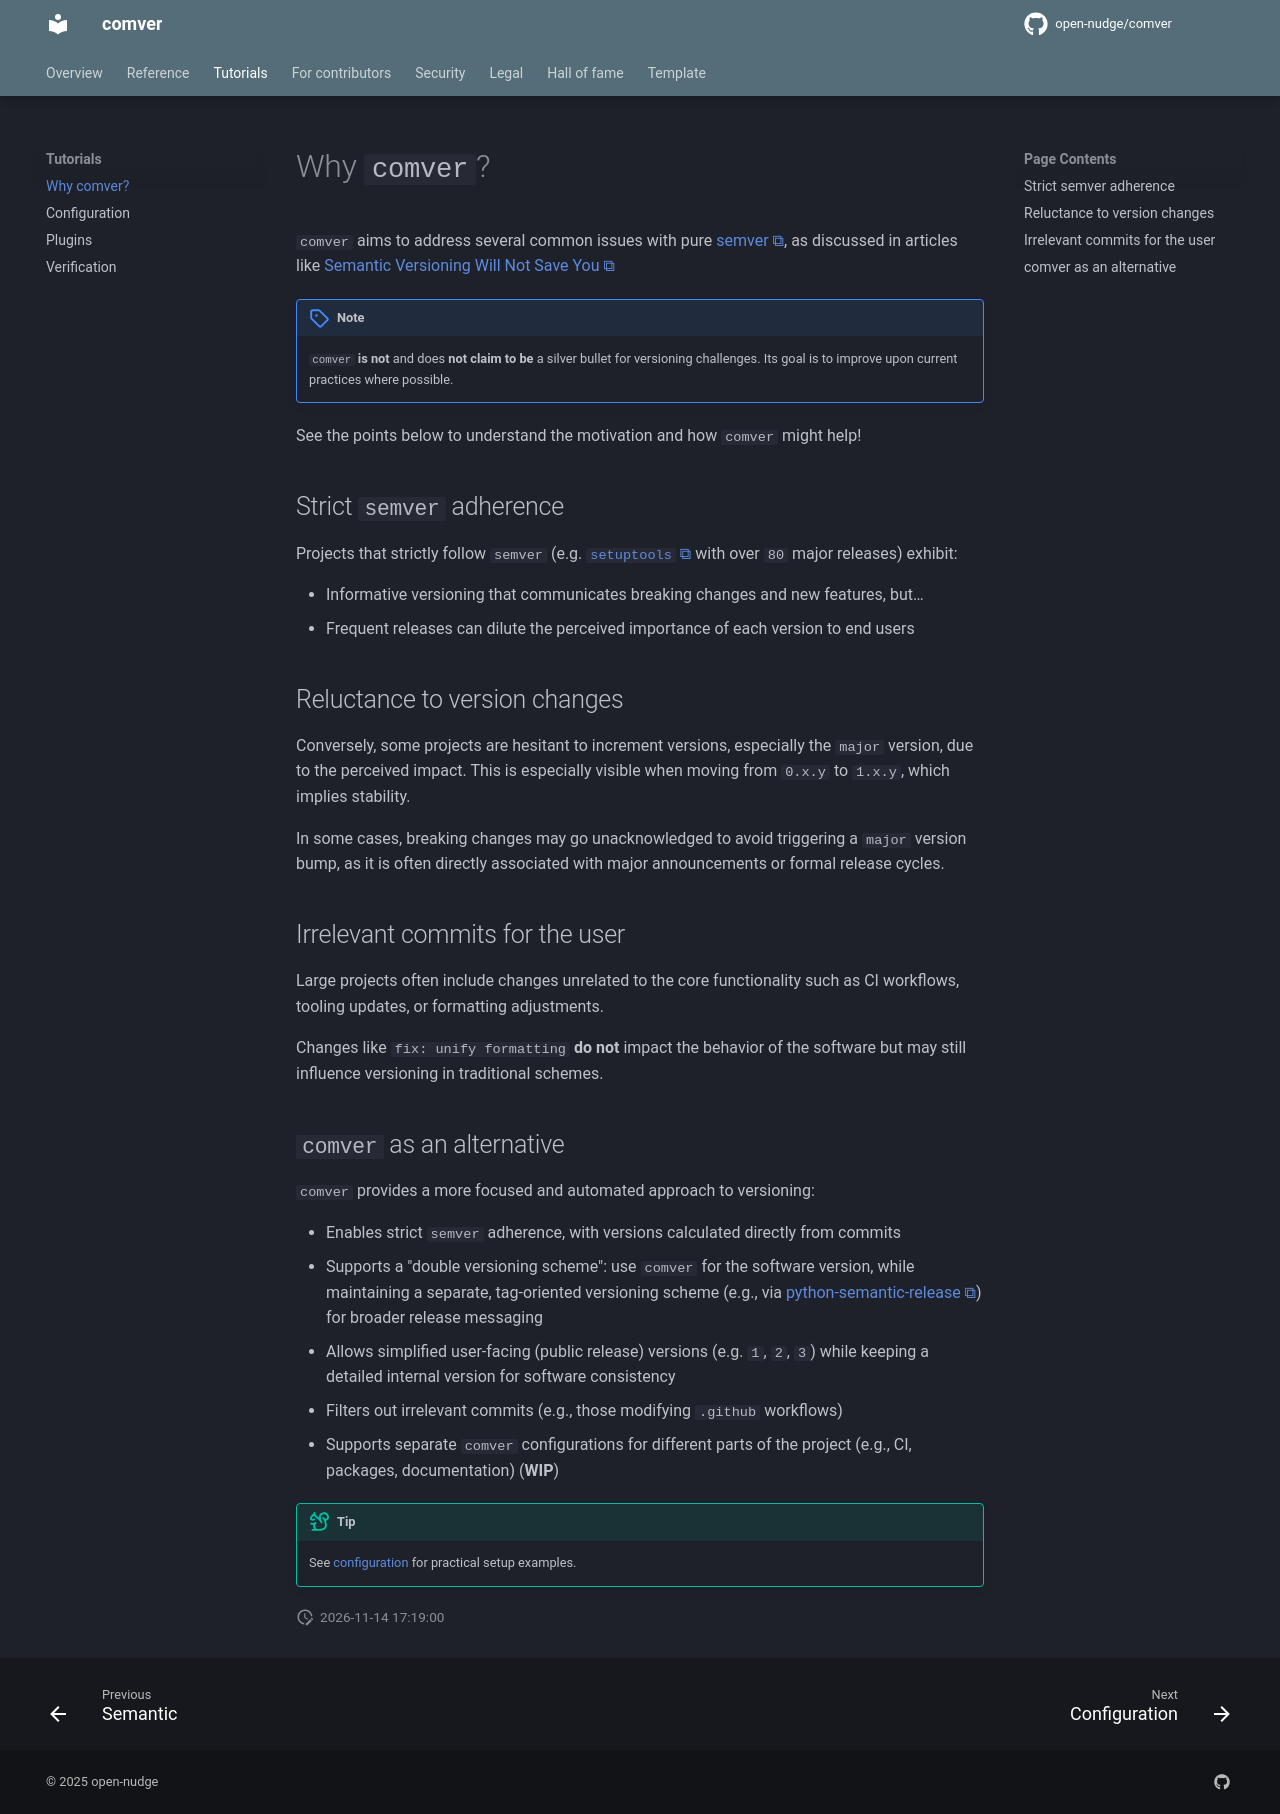

repository: open-nudge/comver · page: v0.3/tutorials/why/index.html · generator: mkdocs

<!--
SPDX-FileCopyrightText: © 2025, 2026 open-nudge <https://github.com/open-nudge>
SPDX-FileContributor: szymonmaszke <github@maszke.co>

SPDX-License-Identifier: Apache-2.0
-->

# Why `comver`?

`comver` aims to address several common issues with pure
[semver](https://semver.org/), as discussed in articles like
[Semantic Versioning Will Not Save You](https://hynek.me/articles/semver-will-not-save-you/)

> [!NOTE]
> `comver` __is not__ and does __not claim to be__
> a silver bullet for versioning challenges. Its goal
> is to improve upon current practices where possible.

See the points below to understand the motivation and how
`comver` might help!

## Strict `semver` adherence

Projects that strictly follow `semver`
(e.g. [`setuptools`](https://pypi.org/project/setuptools/)
with over `80` major releases) exhibit:

- Informative versioning that communicates
    breaking changes and new features, but…
- Frequent releases can dilute the perceived
    importance of each version to end users

## Reluctance to version changes

Conversely, some projects are hesitant to increment versions, especially
the `major` version, due to the perceived impact. This is especially visible
when moving from `0.x.y` to `1.x.y`, which implies stability.

In some cases, breaking changes may go unacknowledged to avoid triggering
a `major` version bump, as it is often directly associated with
major announcements or formal release cycles.

## Irrelevant commits for the user

Large projects often include changes unrelated to the core
functionality such as CI workflows, tooling updates, or formatting adjustments.

Changes like `fix: unify formatting` __do not__ impact the behavior of the
software but may still influence versioning in traditional schemes.

## `comver` as an alternative

`comver` provides a more focused and automated approach to versioning:

- Enables strict `semver` adherence, with versions calculated
    directly from commits
- Supports a "double versioning scheme":
    use `comver` for the software version, while maintaining a separate,
    tag-oriented versioning scheme (e.g., via [python-semantic-release](https://python-semantic-release.readthedocs.io/en/latest/))
    for broader release messaging
- Allows simplified user-facing (public release) versions (e.g. `1`, `2`, `3`)
    while keeping a detailed internal version for software consistency
- Filters out irrelevant commits (e.g., those modifying `.github` workflows)
- Supports separate `comver` configurations for different parts of the project
    (e.g., CI, packages, documentation) (__WIP__)

> [!TIP]
> See [configuration](configuration.md) for practical setup examples.
